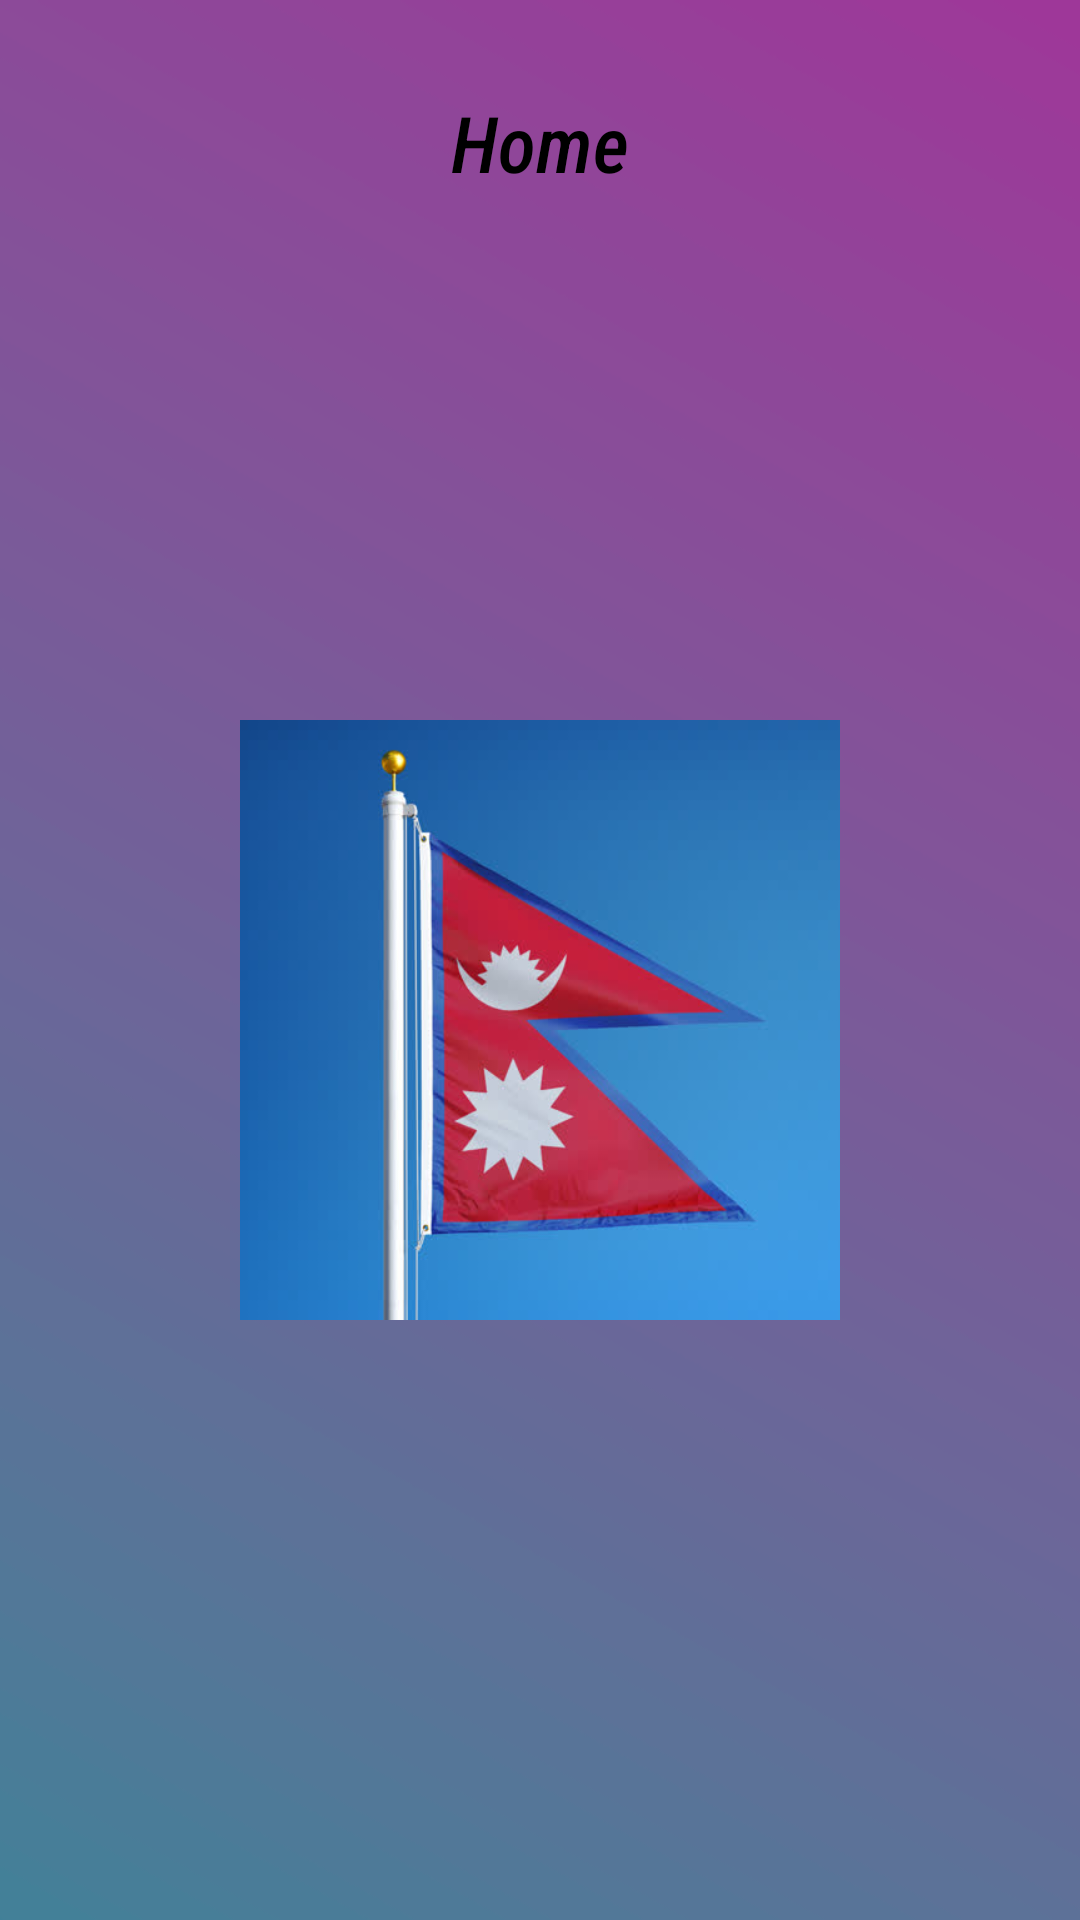

Layout XML and referenced resources for this Android screen:
<!-- AndroidManifest.xml: application theme Theme.DemoApplication -->
<!-- res/layout/fragment_home.xml -->
<?xml version="1.0" encoding="utf-8"?>
<FrameLayout xmlns:android="http://schemas.android.com/apk/res/android"
    xmlns:tools="http://schemas.android.com/tools"
    android:layout_width="match_parent"
    android:layout_height="match_parent"
    android:background="@drawable/img_sign_up_background"
    tools:context=".HomeFragment">
    <ImageView
        android:layout_width="200dp"
        android:layout_height="200dp"
        android:layout_gravity="center"
        android:layout_marginTop="20dp"
        android:scaleType="centerCrop"
        android:src="@drawable/img_background" />

    <TextView
        android:layout_width="match_parent"
        android:layout_height="wrap_content"
        android:id="@+id/text_home"
        android:layout_marginTop="30dp"
        android:fontFamily="sans-serif-condensed-medium"
        android:text="@string/home"
        android:textAlignment="center"
        android:textColor="@color/black"
        android:textSize="26sp"
        android:textStyle="italic" />

</FrameLayout>
<!-- resources referenced by this layout -->
<resources>
  <color name="black">#FF000000</color>
  <!-- drawable img_background: jpg bitmap (drawable, 31259 bytes) -->
  <!-- drawable img_sign_up_background: png bitmap (drawable-v24, 36477 bytes) -->
  <string name="home">Home</string>
  <style name="Theme.DemoApplication" parent="Theme.MaterialComponents.DayNight.DarkActionBar">
          
          <item name="colorPrimary">@color/purple_500</item>
          <item name="colorPrimaryVariant">@color/purple_700</item>
          <item name="colorOnPrimary">@color/white</item>
          
          <item name="colorSecondary">@color/teal_200</item>
          <item name="colorSecondaryVariant">@color/teal_700</item>
          <item name="colorOnSecondary">@color/black</item>
          
          <item name="windowNoTitle">true</item>
          <item name="windowActionBarOverlay">@null</item>
          <item name="windowActionBar">false</item>
          <item name="android:statusBarColor" tools:targetApi="l">?attr/colorPrimaryVariant</item>
          
      </style>
  <color name="purple_500">#FF6200EE</color>
  <color name="purple_700">#FF3700B3</color>
  <color name="white">#FDFDFD</color>
  <color name="teal_200">#FF03DAC5</color>
  <color name="teal_700">#FF018786</color>
</resources>
